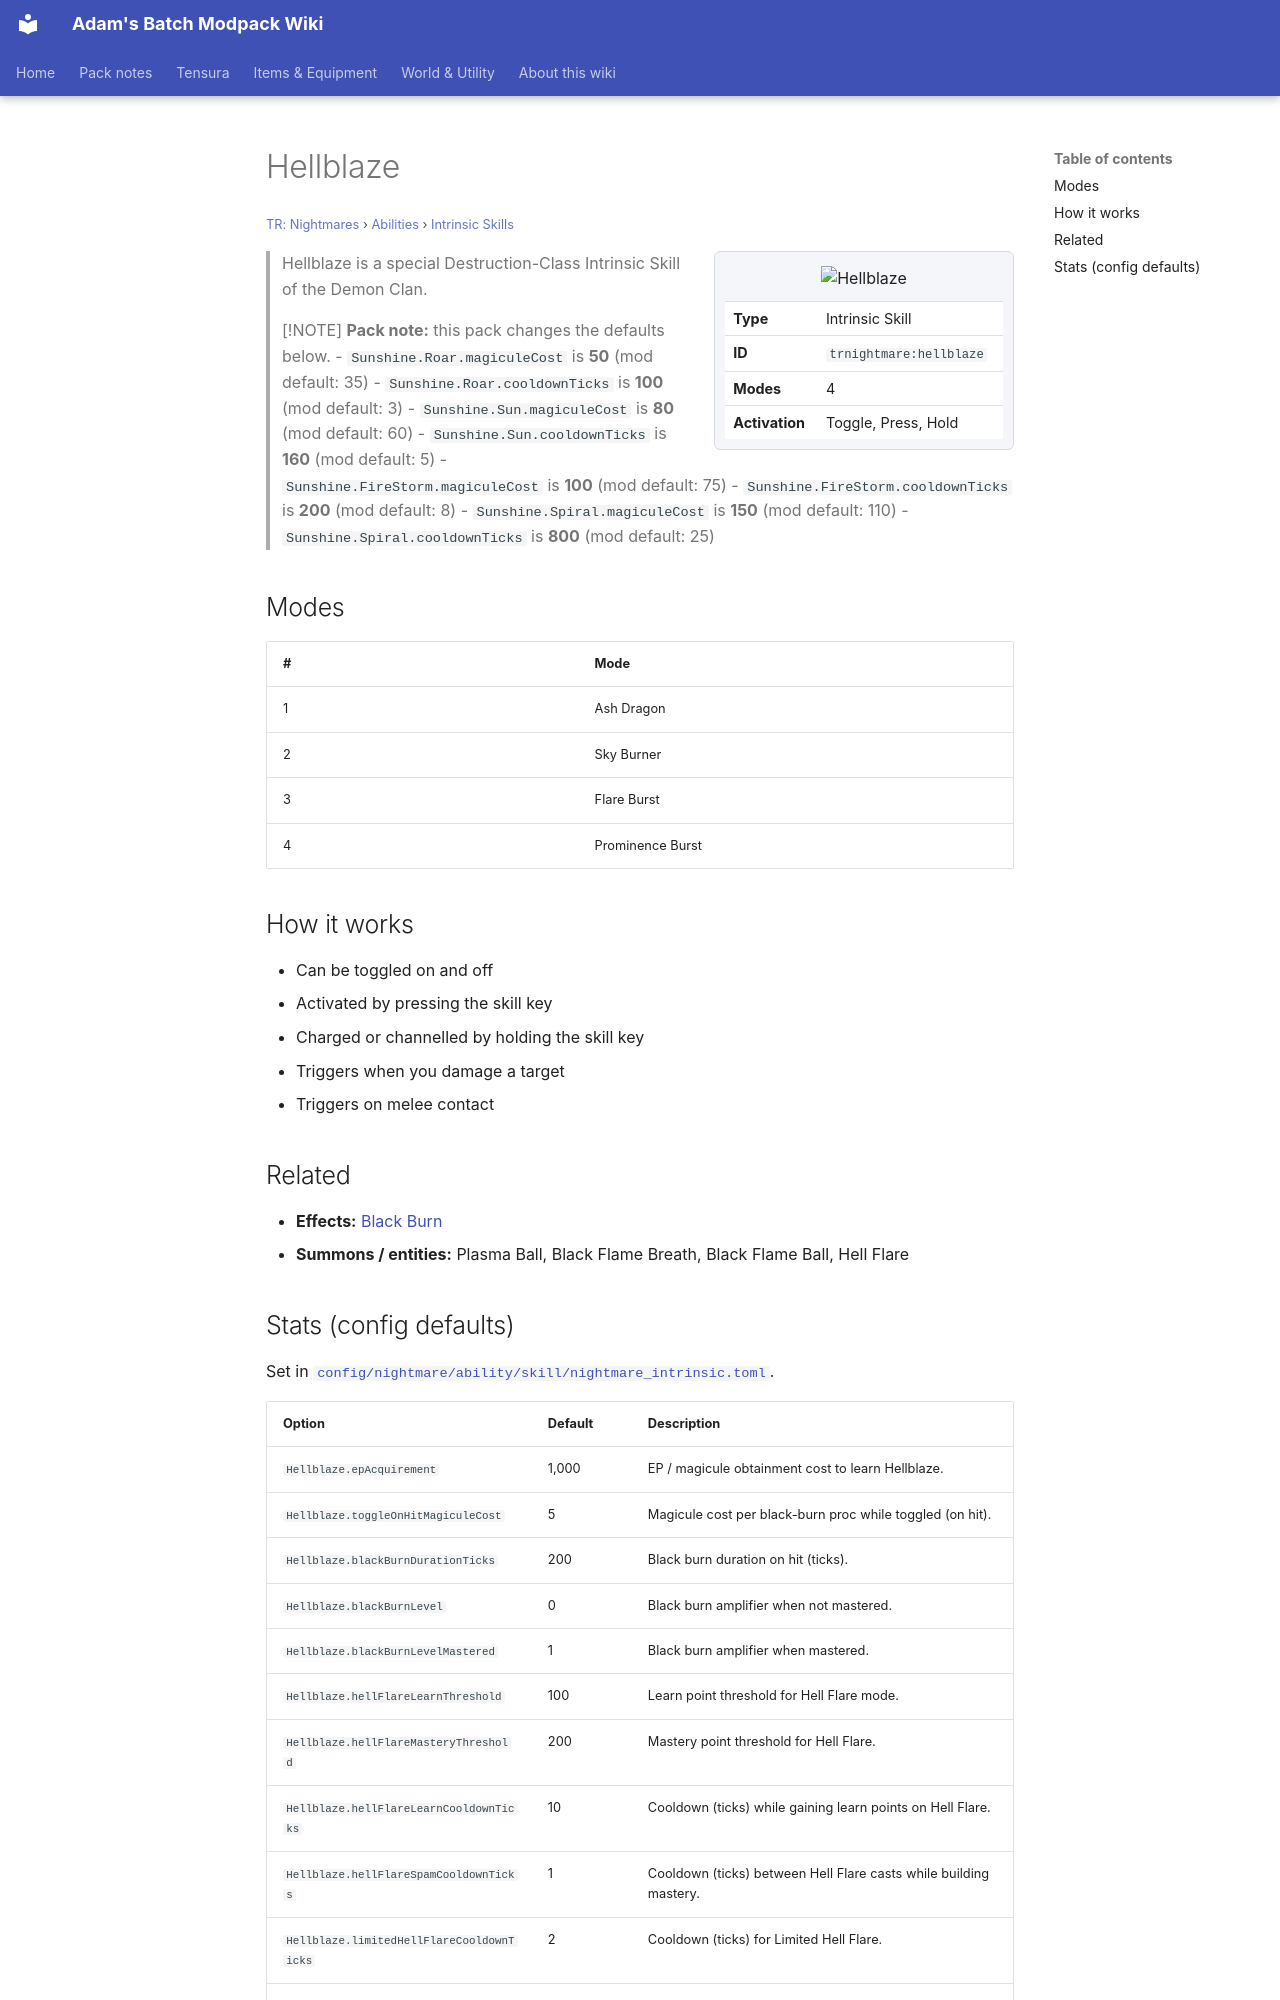

repository: Proteus-Nell/Adams-Batch-MC-Modpack-Wiki · page: tr-nightmares/abilities/intrinsic-skills/hellblaze/index.html · generator: mkdocs

# Hellblaze

<small>[TR: Nightmares](../../index.md) &rsaquo; [Abilities](../index.md) &rsaquo; [Intrinsic Skills](index.md)</small>

<div class="infobox" markdown>

![Hellblaze](../../../assets/icons/trnightmare/skill/hellblaze.png)

| | |
|---|---|
| **Type** | Intrinsic Skill |
| **ID** | `trnightmare:hellblaze` |
| **Modes** | 4 |
| **Activation** | Toggle, Press, Hold |

</div>

> Hellblaze is a special Destruction-Class Intrinsic Skill of the Demon Clan.

> [!NOTE]
> **Pack note:** this pack changes the defaults below.
> - `Sunshine.Roar.magiculeCost` is **50** (mod default: 35)
> - `Sunshine.Roar.cooldownTicks` is **100** (mod default: 3)
> - `Sunshine.Sun.magiculeCost` is **80** (mod default: 60)
> - `Sunshine.Sun.cooldownTicks` is **160** (mod default: 5)
> - `Sunshine.FireStorm.magiculeCost` is **100** (mod default: 75)
> - `Sunshine.FireStorm.cooldownTicks` is **200** (mod default: 8)
> - `Sunshine.Spiral.magiculeCost` is **150** (mod default: 110)
> - `Sunshine.Spiral.cooldownTicks` is **800** (mod default: 25)

## Modes

| # | Mode |
|---|---|
| 1 | Ash Dragon |
| 2 | Sky Burner |
| 3 | Flare Burst |
| 4 | Prominence Burst |

## How it works

- Can be toggled on and off
- Activated by pressing the skill key
- Charged or channelled by holding the skill key
- Triggers when you damage a target
- Triggers on melee contact

## Related

- **Effects:** [Black Burn](../../../tensura-reincarnated/effects/black-burn.md)
- **Summons / entities:** Plasma Ball, Black Flame Breath, Black Flame Ball, Hell Flare
